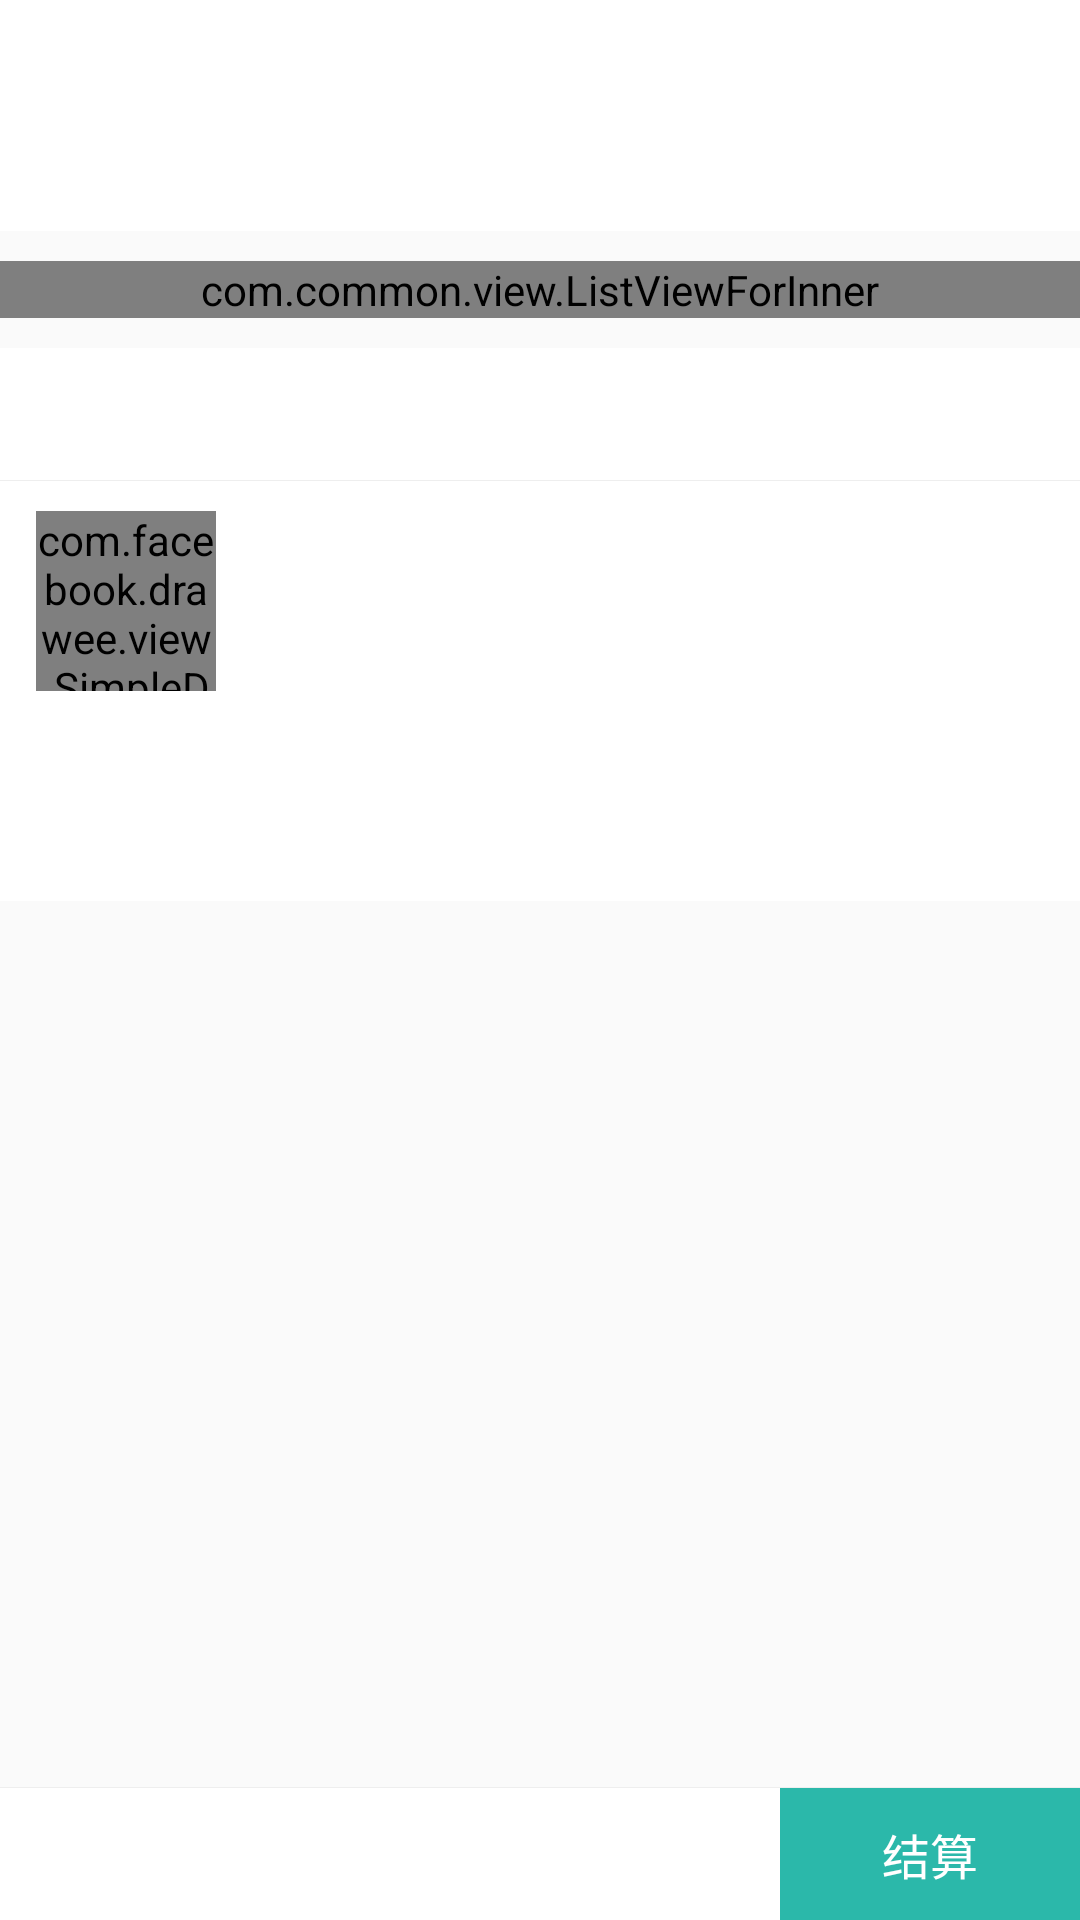

This screen was rendered from an Android layout file. Write that file and the resources it references.
<!-- AndroidManifest.xml: application theme AppTheme -->
<!-- res/layout/act_confirm_order.xml -->
<?xml version="1.0" encoding="utf-8"?>
<LinearLayout xmlns:android="http://schemas.android.com/apk/res/android"
              android:layout_width="match_parent"
              android:layout_height="match_parent"
              android:orientation="vertical">

	<ScrollView
		android:layout_width="match_parent"
		android:layout_height="0dp"
		android:layout_weight="1">

		<LinearLayout
			android:layout_width="match_parent"
			android:layout_height="wrap_content"
			android:orientation="vertical">

			<LinearLayout
				android:id="@+id/ll_confirm_order_address"
				android:layout_width="match_parent"
				android:layout_height="wrap_content"
				android:background="@color/white"
				android:paddingTop="10dp"
				android:paddingBottom="10dp"
				android:paddingEnd="12dp"
				android:paddingStart="12dp">

				<LinearLayout
					android:layout_width="0dp"
					android:layout_height="wrap_content"
					android:layout_weight="1"
					android:orientation="vertical">

					<TextView
						android:id="@+id/tv_confirm_order_user_name"
						android:layout_width="match_parent"
						android:layout_height="wrap_content"
						android:textColor="@color/middle_gray"
						android:textSize="14sp"/>

					<TextView
						android:id="@+id/tv_confirm_order_phone"
						android:layout_width="match_parent"
						android:layout_height="wrap_content"
						android:textColor="@color/middle_gray"
						android:textSize="14sp"/>

					<TextView
						android:id="@+id/tv_confirm_order_address"
						android:layout_width="match_parent"
						android:layout_height="wrap_content"
						android:textColor="@color/middle_gray"
						android:textSize="14sp"/>
				</LinearLayout>

				<ImageView
					android:layout_width="wrap_content"
					android:layout_height="wrap_content"
					android:layout_gravity="center"
					android:src="@drawable/list_more"/>
			</LinearLayout>

			<Space
				android:layout_width="match_parent"
				android:layout_height="10dp"/>

			<com.common.view.ListViewForInner
				android:id="@+id/lvfi_confirm_order_way"
				android:layout_width="match_parent"
				android:layout_height="wrap_content"/>

			<Space
				android:layout_width="match_parent"
				android:layout_height="10dp"/>

			<TextView
				android:id="@+id/tv_confirm_order_store_name"
				android:layout_width="match_parent"
				android:layout_height="44dp"
				android:background="@color/white"
				android:gravity="center_vertical"
				android:paddingStart="12dp"
				android:paddingEnd="12dp"
				android:textColor="@color/middle_gray"
				android:textSize="15sp"/>

			<View style="@style/person_split_match"/>

			<RelativeLayout
				android:layout_width="match_parent"
				android:layout_height="wrap_content"
				android:paddingTop="10dp"
				android:paddingBottom="10dp"
				android:paddingStart="12dp"
				android:paddingEnd="12dp"
				android:background="@color/white">

				<com.facebook.drawee.view.SimpleDraweeView
					android:id="@+id/sdv_confirm_order_logo"
					android:layout_width="60dp"
					android:layout_height="60dp"/>

				<TextView
					android:id="@+id/tv_confirm_order_name"
					android:layout_width="match_parent"
					android:layout_height="wrap_content"
					android:layout_toEndOf="@id/sdv_confirm_order_logo"
					android:textSize="15sp"
					android:textColor="@color/middle_gray"/>

				<TextView
					android:id="@+id/tv_confirm_order_desc"
					android:layout_width="match_parent"
					android:layout_height="wrap_content"
					android:layout_toEndOf="@id/sdv_confirm_order_logo"
					android:layout_below="@id/tv_confirm_order_name"
					android:textSize="14sp"
					android:textColor="@color/bindindo_text"/>

				<TextView
					android:id="@+id/tv_confirm_order_condition"
					android:layout_width="match_parent"
					android:layout_height="wrap_content"
					android:layout_below="@id/tv_confirm_order_desc"
					android:layout_toEndOf="@id/sdv_confirm_order_logo"
					android:textSize="14sp"
					android:textColor="@color/bindindo_text"/>

				<TextView
					android:id="@+id/tv_confirm_order_num"
					android:layout_width="wrap_content"
					android:layout_height="wrap_content"
					android:layout_alignParentEnd="true"
					android:layout_alignParentBottom="true"
					android:textSize="14sp"
					android:textColor="@color/bindindo_text"/>
			</RelativeLayout>

			<LinearLayout
				android:layout_width="match_parent"
				android:layout_height="60dp"
				android:background="@color/white"
				android:orientation="vertical"
				android:gravity="center_vertical"
				android:paddingEnd="12dp"
				android:paddingStart="12dp">

				<TextView
					android:id="@+id/tv_confirm_order_integral"
					android:layout_width="wrap_content"
					android:layout_height="wrap_content"
					android:layout_gravity="end"
					android:textColor="@color/middle_gray"
					android:textSize="14sp"/>

				<TextView
					android:id="@+id/tv_confirm_order_postage"
					android:layout_width="wrap_content"
					android:layout_height="wrap_content"
					android:layout_gravity="end"
					android:paddingTop="10dp"
					android:textColor="@color/middle_gray"
					android:textSize="14sp"/>
			</LinearLayout>
		</LinearLayout>
	</ScrollView>

	<View style="@style/person_split_match"/>

	<LinearLayout
		android:layout_width="match_parent"
		android:layout_height="44dp"
		android:background="@color/white">

		<TextView
			android:id="@+id/tv_confirm_order_amount"
			android:layout_width="wrap_content"
			android:layout_height="match_parent"
			android:gravity="center_vertical"
			android:paddingStart="12dp"
			android:paddingEnd="12dp"
			android:textSize="16sp"
			android:textColor="@color/middle_gray"/>

		<TextView
			android:id="@+id/tv_confirm_order_postage_amount"
			android:layout_width="0dp"
			android:layout_height="match_parent"
			android:layout_weight="1"
			android:gravity="center_vertical"
			android:textSize="16sp"
			android:textColor="@color/middle_gray"/>

		<TextView
			android:id="@+id/tv_confirm_order_buy"
			android:text="@string/settlement"
			style="@style/GreenBtn"/>
	</LinearLayout>
</LinearLayout>
<!-- resources referenced by this layout -->
<resources>
  <color name="bindindo_text">#666666</color>
  <color name="middle_gray">#333333</color>
  <string name="settlement">结算</string>
  <style name="GreenBtn" parent="SingleGreenBtn">
  		<item name="android:layout_width">100dp</item>
  	</style>
  <style name="person_split_match">
  		<item name="android:layout_width">match_parent</item>
  		<item name="android:layout_height">1px</item>
  		<item name="android:background">@color/spilt_line</item>
  	</style>
  <style name="AppTheme" parent="Theme.AppCompat.Light.NoActionBar">
  		
  		<item name="colorPrimary">@color/common_bg</item>
  		<item name="colorPrimaryDark">@color/primary_color</item>
  		<item name="colorAccent">@color/colorAccent</item>
  	</style>
  <style name="SingleGreenBtn">
  		<item name="android:layout_width">match_parent</item>
  		<item name="android:layout_height">44dp</item>
  		<item name="android:background">@color/primary_color</item>
  		<item name="android:gravity">center</item>
  		<item name="android:textSize">16sp</item>
  		<item name="android:textColor">@color/white</item>
  	</style>
  <color name="spilt_line">#EEEEEE</color>
  <color name="common_bg">#F2F2F2</color>
  <color name="primary_color">#2BB8AA</color>
  <color name="colorAccent">#2BB8AA</color>
  <!-- not gathered from this repository: default colours our renderer supplied (Android Studio template values) -->
  <color name="white">#FFFFFFFF</color>
</resources>
